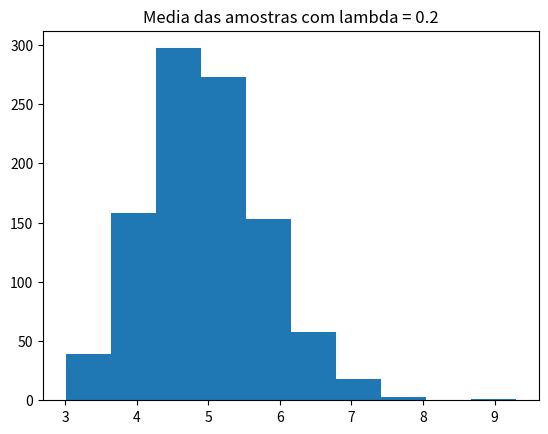

Write Python code to recreate this figure.
from scipy.stats import expon
import numpy as np
from matplotlib import pyplot


n = 40
qtd_amostras = 1000
lam = 0.2
medias = []

for i in range(qtd_amostras):
  amostra = expon.rvs(size = n,  scale= 1/lam)
  mediaAmostral = np.mean(amostra)
  medias.append(mediaAmostral)  

pyplot.hist(medias)
pyplot.title('Media das amostras com lambda = 0.2')
pyplot.show()

mediaDaAmostra = np.mean(medias)
print('Média aproximada: ', mediaDaAmostra)

varianciaAmostra = np.var(medias)
varianciaPopulacao = varianciaAmostra / n
print('Variancia aproximada: ', varianciaPopulacao)

# Os valores que obtivemos são próximos aos valores teóricos,  o TLC garante que as médias amostrais se aproximam da média da população e a variância das médias amostrais se aproxima da variância da população dividida pelo tamanho da amostra. No entanto, a precisão da aproximação depende do tamanho da amostra. Quanto maior o tamanho da amostra, mais precisa é a aproximação.